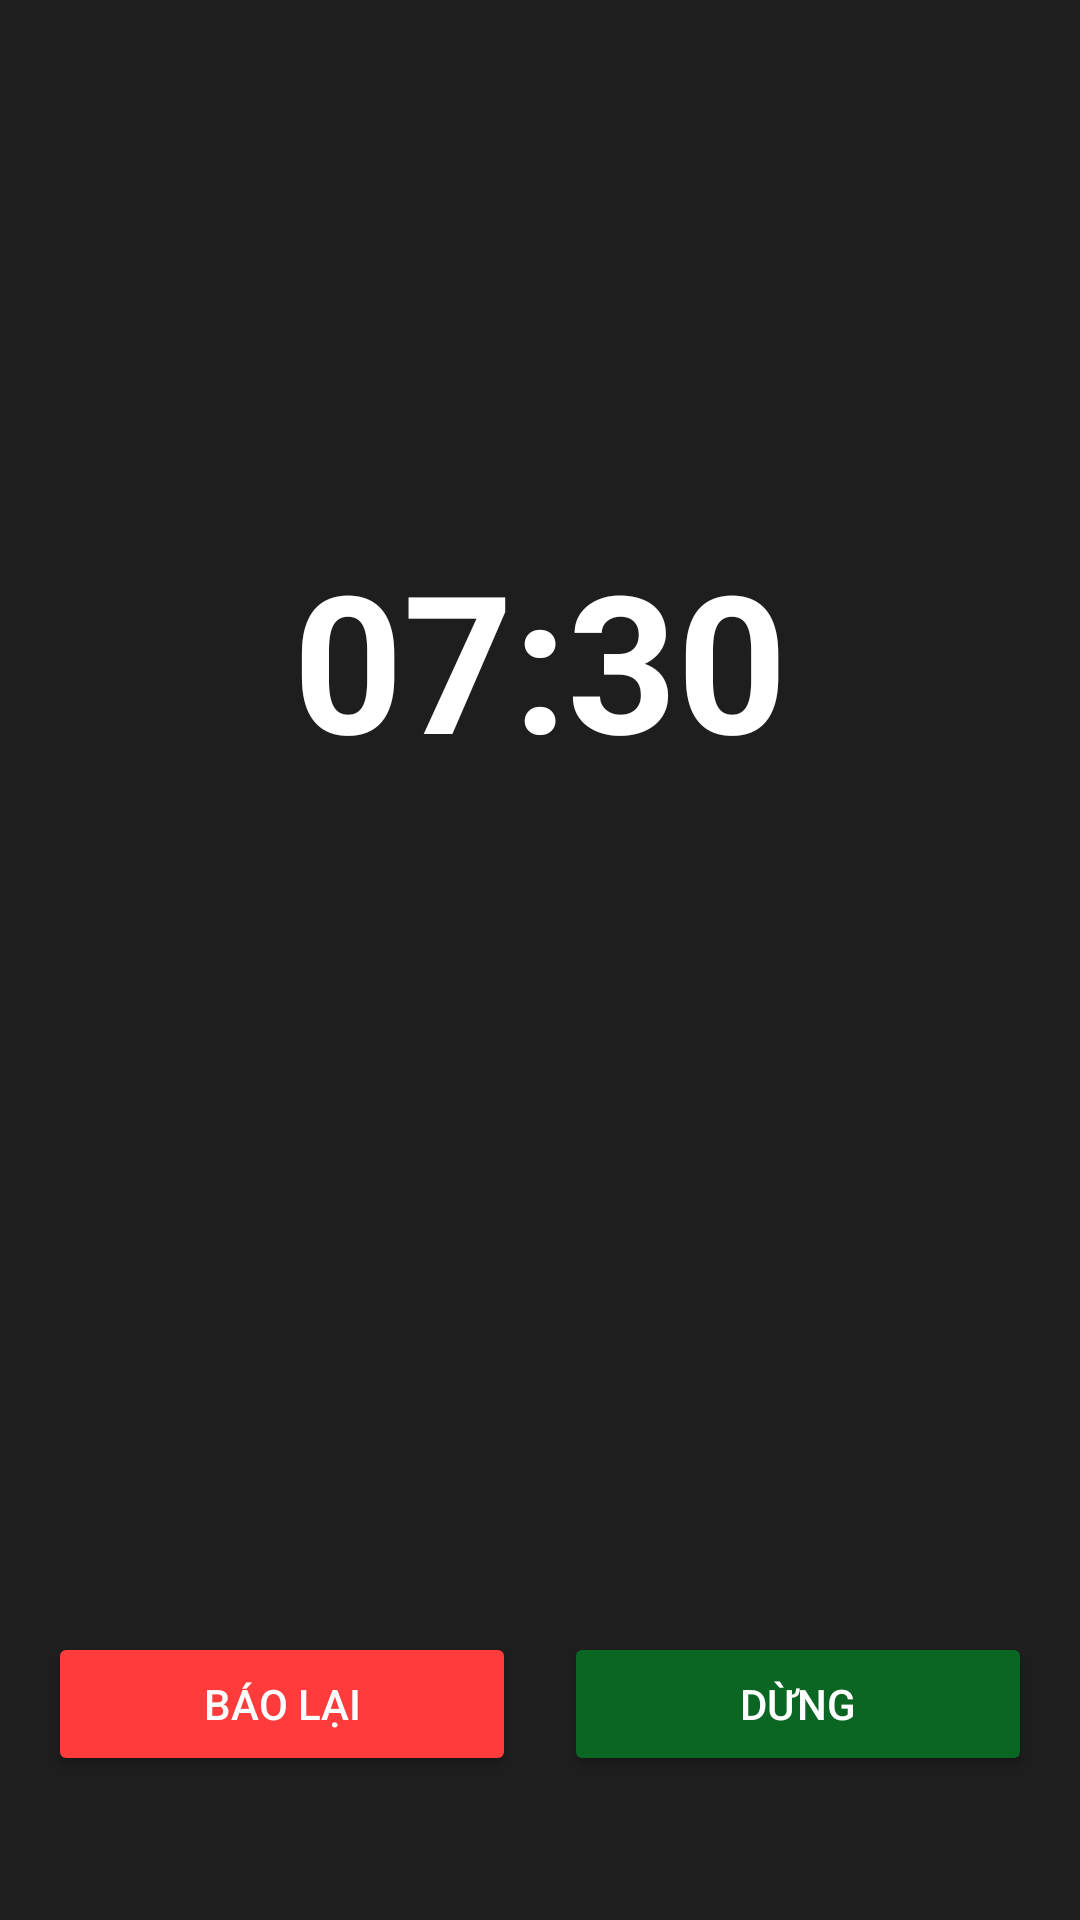

Android layout source for this screen:
<!-- AndroidManifest.xml: application theme Theme.AppTG -->
<!-- res/layout/activity_baothuc_activity.xml -->
<?xml version="1.0" encoding="utf-8"?>
<androidx.constraintlayout.widget.ConstraintLayout
    xmlns:android="http://schemas.android.com/apk/res/android"
    xmlns:app="http://schemas.android.com/apk/res-auto"
    android:layout_width="match_parent"
    android:layout_height="match_parent"
    android:background="@color/maunensanghon"> 

    
    <TextView
        android:id="@+id/tvTimeAlarm"
        android:layout_width="wrap_content"
        android:layout_height="wrap_content"
        android:text="07:30"
        android:textSize="64sp"
        android:textColor="@android:color/white"
        android:textStyle="bold"
        app:layout_constraintTop_toTopOf="parent"
        app:layout_constraintBottom_toTopOf="@id/btnContainer"
        app:layout_constraintStart_toStartOf="parent"
        app:layout_constraintEnd_toEndOf="parent"
        app:layout_constraintVertical_bias="0.4"/>

    
    <LinearLayout
        android:id="@+id/btnContainer"
        android:layout_width="0dp"
        android:layout_height="wrap_content"
        android:orientation="horizontal"
        android:gravity="center"
        android:padding="16dp"
        app:layout_constraintBottom_toBottomOf="parent"
        app:layout_constraintStart_toStartOf="parent"
        app:layout_constraintEnd_toEndOf="parent"
        android:layout_marginBottom="32dp">

        <Button
            android:id="@+id/btnSnooze"
            android:layout_width="0dp"
            android:layout_weight="1"
            android:layout_height="wrap_content"
            android:text="Báo lại"
            android:backgroundTint="@color/red_soft_medium3"
            android:textColor="@android:color/white"/>

        <Space
            android:layout_width="16dp"
            android:layout_height="wrap_content"/>

        <Button
            android:id="@+id/btnStop"
            android:layout_width="0dp"
            android:layout_weight="1"
            android:layout_height="wrap_content"
            android:text="Dừng"
            android:backgroundTint="@color/green_dark"
            android:textColor="@android:color/white"/>
    </LinearLayout>

</androidx.constraintlayout.widget.ConstraintLayout>
<!-- resources referenced by this layout -->
<resources>
  <color name="green_dark">#0B6623</color>
  <color name="maunensanghon">#1E1E1E</color>
  <color name="red_soft_medium3">#FF3B3B</color>
  <style name="Theme.AppTG" parent="Base.Theme.AppTG" />
  <style name="Base.Theme.AppTG" parent="Theme.Material3.DayNight.NoActionBar">
          
          
          <item name="android:windowLightStatusBar">false</item>
          <item name="android:windowBackground">@color/black</item>
          <item name="android:statusBarColor">@color/maunensanghon</item>
      </style>
  <color name="black">#121212</color>
</resources>
